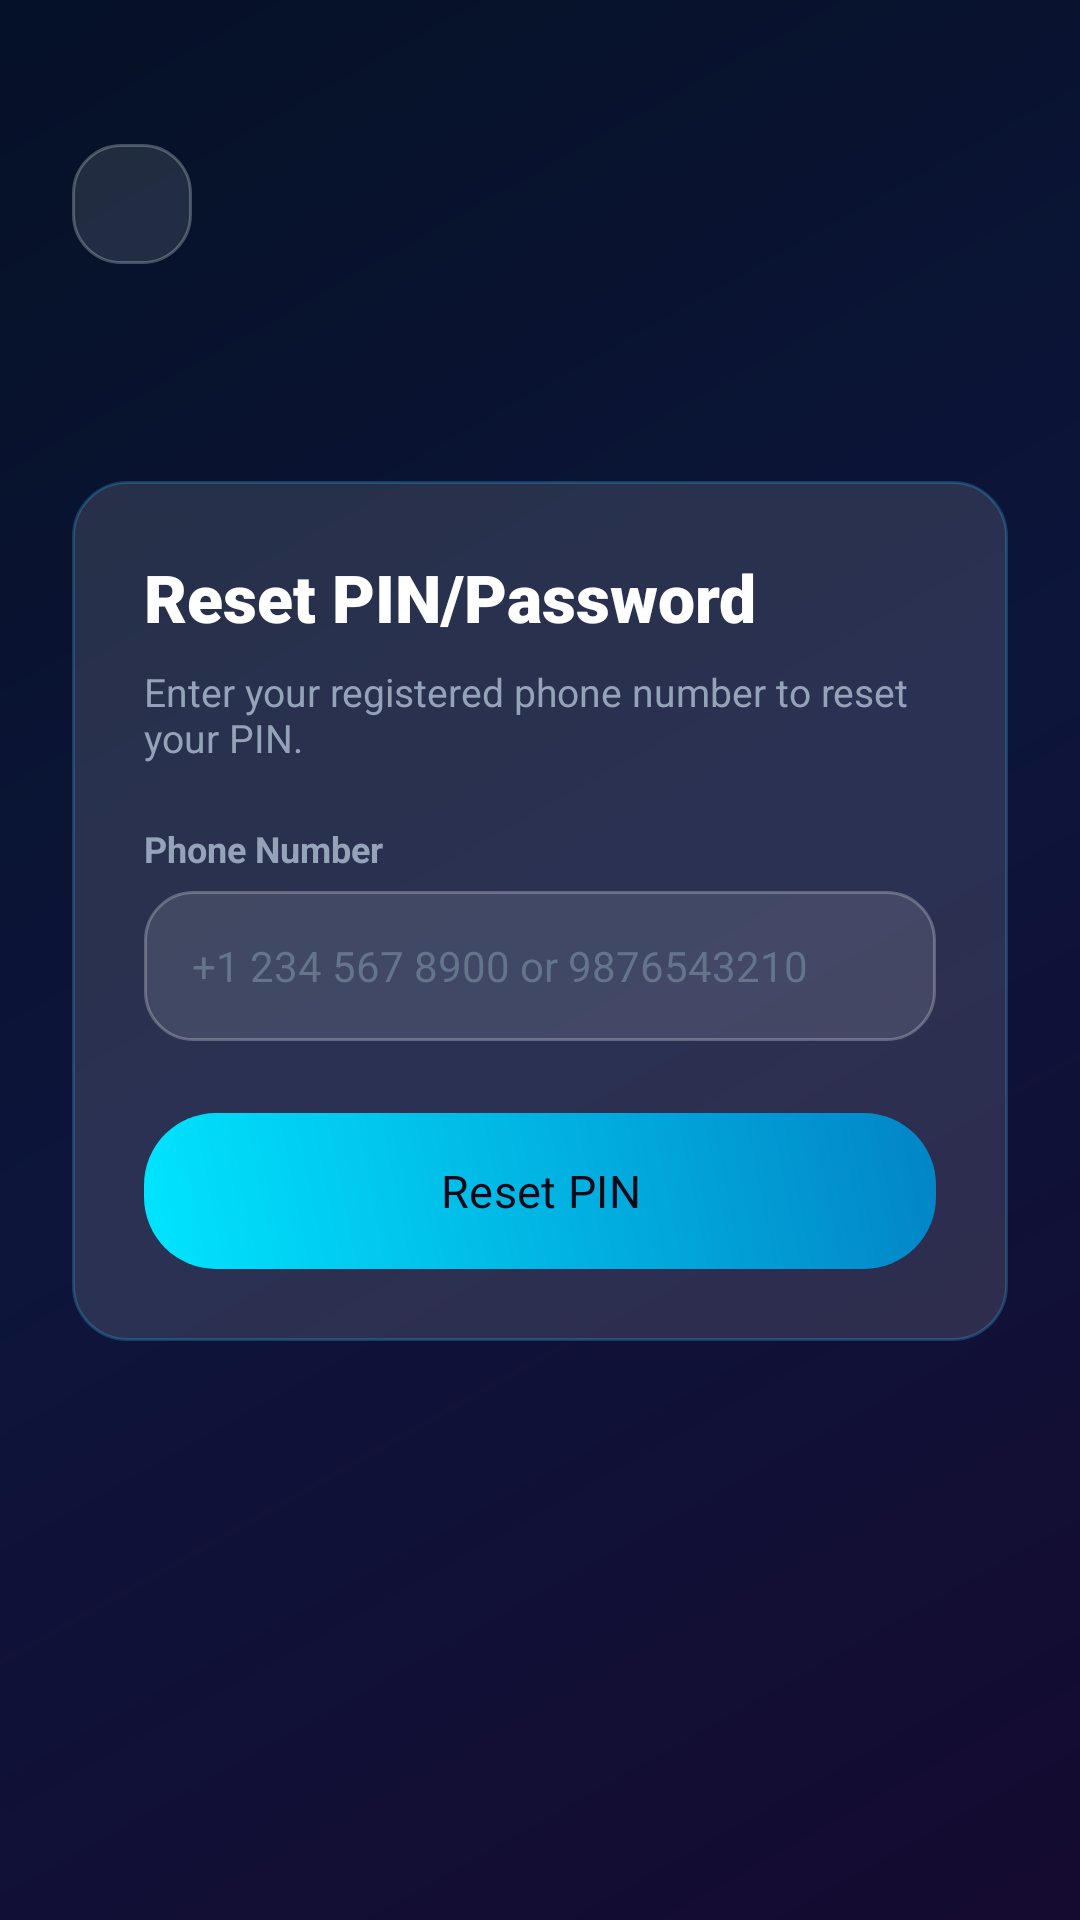

This screen was rendered from an Android layout file. Write that file and the resources it references.
<!-- AndroidManifest.xml: application theme Theme.NexaChat -->
<!-- res/layout/activity_forgot_password.xml -->
<?xml version="1.0" encoding="utf-8"?>
<androidx.constraintlayout.widget.ConstraintLayout xmlns:android="http://schemas.android.com/apk/res/android"
    xmlns:app="http://schemas.android.com/apk/res-auto"
    xmlns:tools="http://schemas.android.com/tools"
    android:layout_width="match_parent"
    android:layout_height="match_parent"
    android:background="@drawable/bg_dark_gradient"
    android:padding="24dp">

    <ImageView
        android:id="@+id/ivForgotBack"
        android:layout_width="40dp"
        android:layout_height="40dp"
        android:layout_marginTop="24dp"
        android:background="@drawable/bg_glass_input"
        android:contentDescription="@string/btn_forgot_password"
        android:padding="8dp"
        android:src="@drawable/ic_arrow_back"
        app:layout_constraintStart_toStartOf="parent"
        app:layout_constraintTop_toTopOf="parent"
        app:tint="@color/text_white" />

    <LinearLayout
        android:layout_width="match_parent"
        android:layout_height="wrap_content"
        android:background="@drawable/bg_glass_card"
        android:orientation="vertical"
        android:padding="24dp"
        app:layout_constraintBottom_toBottomOf="parent"
        app:layout_constraintTop_toBottomOf="@id/ivForgotBack"
        app:layout_constraintVertical_bias="0.3">

        <TextView
            android:layout_width="wrap_content"
            android:layout_height="wrap_content"
            android:fontFamily="sans-serif-black"
            android:text="@string/title_reset_password"
            android:textColor="@color/text_white"
            android:textSize="22sp" />

        <TextView
            android:layout_width="wrap_content"
            android:layout_height="wrap_content"
            android:layout_marginTop="8dp"
            android:text="@string/desc_reset_password"
            android:textColor="@color/text_secondary"
            android:textSize="13sp" />

        <TextView
            android:layout_width="wrap_content"
            android:layout_height="wrap_content"
            android:layout_marginTop="20dp"
            android:text="@string/hint_phone"
            android:textColor="@color/text_secondary"
            android:textSize="12sp"
            android:textStyle="bold" />

        <EditText
            android:id="@+id/etForgotEmail"
            android:layout_width="match_parent"
            android:layout_height="50dp"
            android:layout_marginTop="6dp"
            android:background="@drawable/bg_glass_input"
            android:hint="+1 234 567 8900 or 9876543210"
            android:inputType="phone"
            android:paddingStart="16dp"
            android:paddingEnd="16dp"
            android:textColor="@color/text_white"
            android:textColorHint="@color/text_muted"
            android:textSize="14sp" />

        <TextView
            android:id="@+id/tvForgotStatus"
            android:layout_width="match_parent"
            android:layout_height="wrap_content"
            android:layout_marginTop="12dp"
            android:textColor="@color/cyan_accent"
            android:textSize="13sp"
            android:visibility="gone"
            tools:text="Reset email sent." />

        <FrameLayout
            android:layout_width="match_parent"
            android:layout_height="52dp"
            android:layout_marginTop="24dp">

            <com.google.android.material.button.MaterialButton
                android:id="@+id/btnSendResetLink"
                android:layout_width="match_parent"
                android:layout_height="match_parent"
                android:background="@drawable/btn_primary_gradient"
                android:fontFamily="sans-serif-bold"
                android:text="@string/btn_send_reset"
                android:textColor="@color/bg_dark_navy"
                android:textSize="15sp"
                app:backgroundTint="@null" />

            <ProgressBar
                android:id="@+id/pbForgotLoading"
                android:layout_width="28dp"
                android:layout_height="28dp"
                android:layout_gravity="center"
                android:indeterminateTint="@color/bg_dark_navy"
                android:visibility="gone" />
        </FrameLayout>

    </LinearLayout>

</androidx.constraintlayout.widget.ConstraintLayout>
<!-- resources referenced by this layout -->
<resources>
  <color name="bg_dark_navy">#0A0B1A</color>
  <color name="cyan_accent">#00E5FF</color>
  <color name="text_muted">#64748B</color>
  <color name="text_secondary">#94A3B8</color>
  <color name="text_white">#FFFFFF</color>
  <!-- drawable bg_dark_gradient (drawable) -->
  <?xml version="1.0" encoding="utf-8"?>
  <shape xmlns:android="http://schemas.android.com/apk/res/android"
      android:shape="rectangle">
      <gradient
          android:type="linear"
          android:angle="135"
          android:startColor="@color/bg_dark_gradient_start"
          android:centerColor="@color/bg_dark_gradient_center"
          android:endColor="@color/bg_dark_gradient_end" />
  </shape>
  <!-- drawable bg_glass_card (drawable) -->
  <?xml version="1.0" encoding="utf-8"?>
  <shape xmlns:android="http://schemas.android.com/apk/res/android"
      android:shape="rectangle">
      <solid android:color="@color/bg_glass_card" />
      <corners android:radius="18dp" />
      <stroke
          android:width="1dp"
          android:color="#4038BDF8" />
  </shape>
  <!-- drawable bg_glass_input (drawable) -->
  <?xml version="1.0" encoding="utf-8"?>
  <shape xmlns:android="http://schemas.android.com/apk/res/android"
      android:shape="rectangle">
      <solid android:color="@color/bg_input_field" />
      <corners android:radius="16dp" />
      <stroke
          android:width="1dp"
          android:color="@color/bg_input_stroke" />
  </shape>
  <!-- drawable btn_primary_gradient (drawable) -->
  <?xml version="1.0" encoding="utf-8"?>
  <ripple xmlns:android="http://schemas.android.com/apk/res/android"
      android:color="#40FFFFFF">
      <item>
          <shape android:shape="rectangle">
              <gradient
                  android:type="linear"
                  android:angle="45"
                  android:startColor="@color/blue_gradient_start"
                  android:endColor="@color/blue_gradient_end" />
              <corners android:radius="24dp" />
          </shape>
      </item>
  </ripple>
  <string name="btn_forgot_password">Forgot PIN/Password?</string>
  <string name="btn_send_reset">Reset PIN</string>
  <string name="desc_reset_password">Enter your registered phone number to reset your PIN.</string>
  <string name="hint_phone">Phone Number</string>
  <string name="title_reset_password">Reset PIN/Password</string>
  <style name="Theme.NexaChat" parent="Theme.Material3.Dark.NoActionBar">
          
          <item name="colorPrimary">@color/cyan_accent</item>
          <item name="colorPrimaryVariant">@color/blue_primary</item>
          <item name="colorOnPrimary">@color/bg_dark_navy</item>
          <item name="colorSecondary">@color/blue_gradient_end</item>
          <item name="colorOnSecondary">@color/text_white</item>
          
          
          <item name="android:windowBackground">@color/bg_dark_navy</item>
          <item name="colorSurface">@color/bg_glass_card</item>
          <item name="colorOnSurface">@color/text_white</item>
          
          
          <item name="android:statusBarColor">@color/bg_dark_gradient_start</item>
          <item name="android:navigationBarColor">@color/bg_dark_navy</item>
          <item name="android:windowLightStatusBar">false</item>
      </style>
  <color name="bg_dark_gradient_start">#150A30</color>
  <color name="bg_dark_gradient_center">#0D153B</color>
  <color name="bg_dark_gradient_end">#051126</color>
  <color name="bg_glass_card">#1FFFFFFF</color>
  <color name="bg_input_field">#1CFFFFFF</color>
  <color name="bg_input_stroke">#40FFFFFF</color>
  <color name="blue_gradient_start">#00E5FF</color>
  <color name="blue_gradient_end">#0284C7</color>
  <color name="blue_primary">#00B0FF</color>
</resources>
